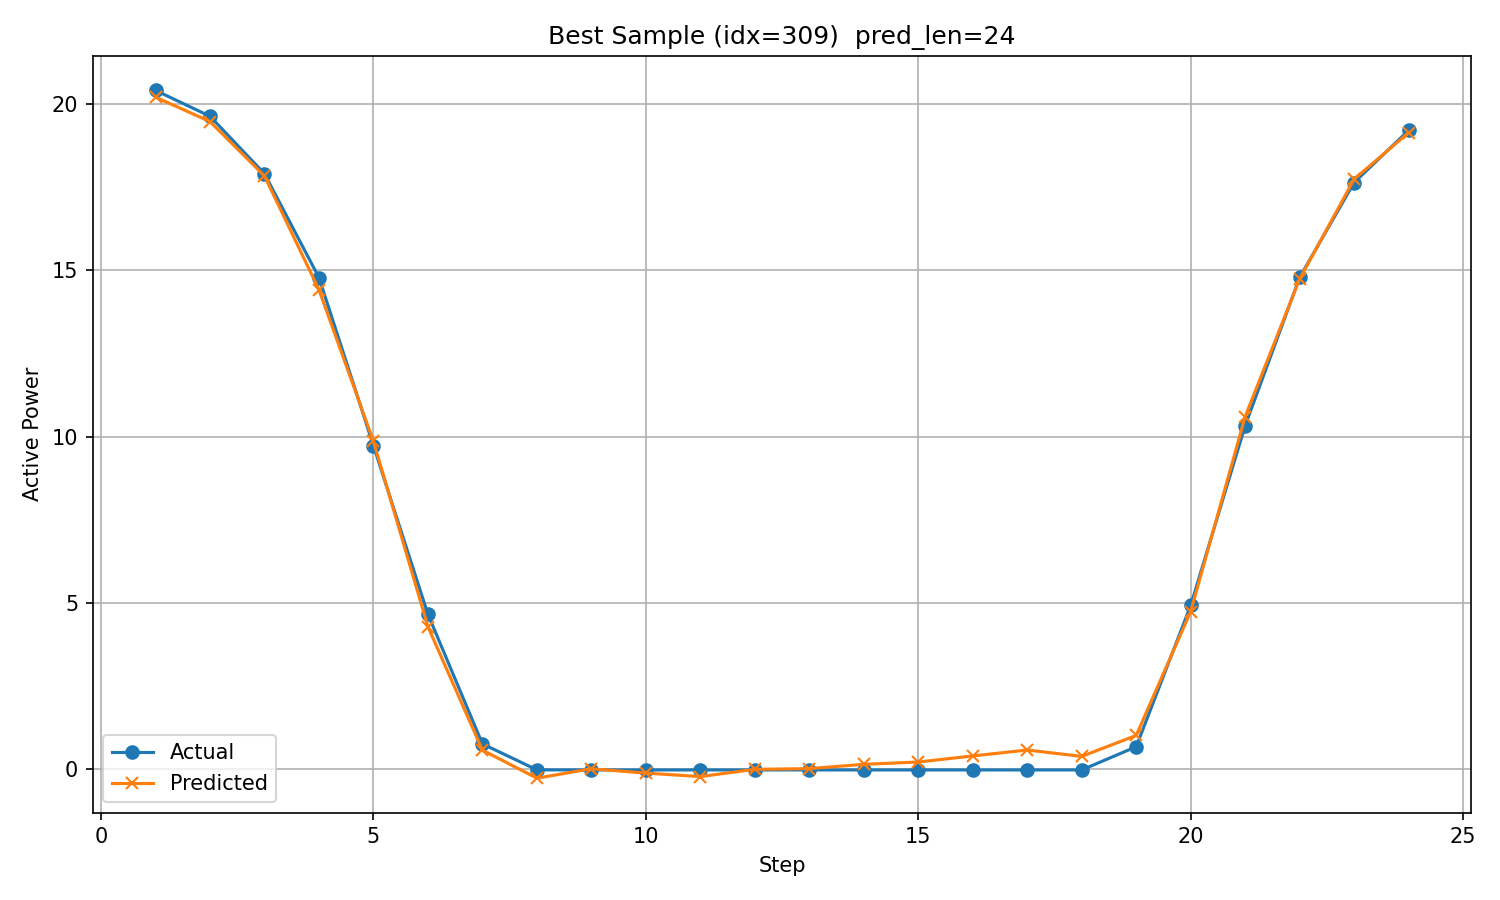

The data file committed next to this chart (first rows):
timestamp, step, actual, predicted
2017/11/2 12:00, 1, 20.4, 20.2
2017/11/2 13:00, 2, 19.63, 19.47
2017/11/2 14:00, 3, 17.9, 17.83
2017/11/2 15:00, 4, 14.78, 14.41
2017/11/2 16:00, 5, 9.727, 9.856
2017/11/2 17:00, 6, 4.658, 4.285
2017/11/2 18:00, 7, 0.7624, 0.5739
2017/11/2 19:00, 8, -0.01908, -0.2696
2017/11/2 20:00, 9, -0.02136, 0.01445
2017/11/2 21:00, 10, -0.02132, -0.1174
2017/11/2 22:00, 11, -0.02132, -0.2209
2017/11/2 23:00, 12, -0.02189, -0.003051
2017/11/3 0:00, 13, -0.02127, 0.01834
2017/11/3 1:00, 14, -0.02159, 0.1479
2017/11/3 2:00, 15, -0.02129, 0.2166
2017/11/3 3:00, 16, -0.02135, 0.3991
2017/11/3 4:00, 17, -0.02153, 0.5779
2017/11/3 5:00, 18, -0.02138, 0.3853
2017/11/3 6:00, 19, 0.6758, 1.017
2017/11/3 7:00, 20, 4.922, 4.741
2017/11/3 8:00, 21, 10.33, 10.6
2017/11/3 9:00, 22, 14.78, 14.74
2017/11/3 10:00, 23, 17.64, 17.74
2017/11/3 11:00, 24, 19.2, 19.14
